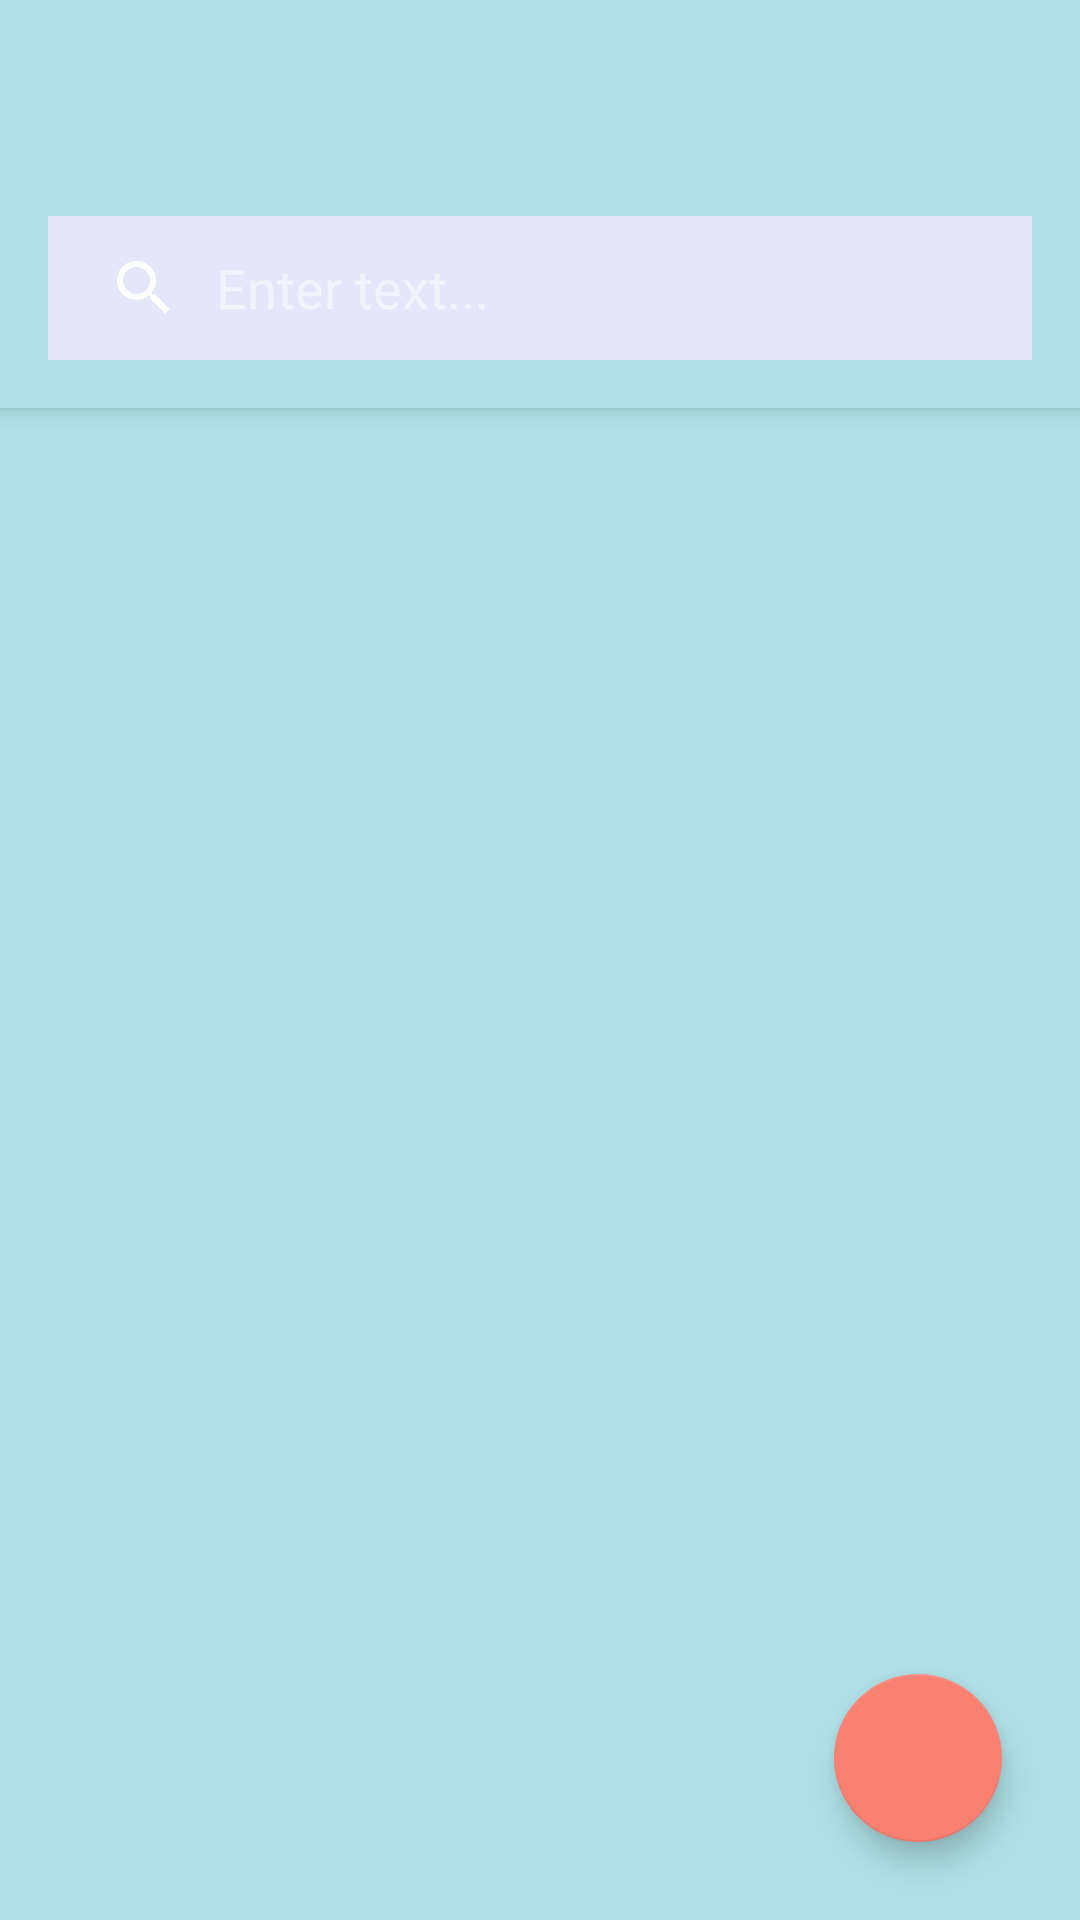

Produce the Android XML layout that renders to this screen, including the resource entries it uses.
<!-- AndroidManifest.xml: application theme Base.Theme.Mynotes -->
<!-- res/layout/activity_main.xml -->
<?xml version="1.0" encoding="utf-8"?>
<androidx.coordinatorlayout.widget.CoordinatorLayout
    xmlns:android="http://schemas.android.com/apk/res/android"
    xmlns:app="http://schemas.android.com/apk/res-auto"
    xmlns:tools="http://schemas.android.com/tools"
    android:id="@+id/main"
    android:layout_width="match_parent"
    android:layout_height="match_parent"
    android:background="@color/PowderBlue">

    <com.google.android.material.appbar.AppBarLayout
        android:layout_width="match_parent"
        android:layout_height="wrap_content"
        android:theme="@style/ThemeOverlay.AppCompat.Dark.ActionBar">

        <androidx.appcompat.widget.Toolbar
            android:id="@+id/toolbar"
            android:layout_width="match_parent"
            android:layout_height="?android:attr/actionBarSize"
            android:background="?android:attr/colorPrimary"
            app:popupTheme="@style/ThemeOverlay.AppCompat.Light"/>

        <androidx.appcompat.widget.SearchView
            android:id="@+id/searchView_home"
            android:layout_width="match_parent"
            android:layout_height="wrap_content"
            android:layout_margin="16dp"
            app:queryHint="Enter text..."
            app:iconifiedByDefault="false"
            android:background="@color/Lavender"
            android:textColor="@color/black"
            android:queryBackground="@color/white"/>

    </com.google.android.material.appbar.AppBarLayout>

    <androidx.recyclerview.widget.RecyclerView
        android:id="@+id/recycler_home"
        android:layout_width="match_parent"
        android:layout_height="match_parent"
        android:layout_marginStart="8dp"
        android:layout_marginTop="8dp"
        android:layout_marginEnd="8dp"
        android:layout_marginBottom="8dp"
        app:layout_behavior="@string/appbar_scrolling_view_behavior"/>

    <com.google.android.material.floatingactionbutton.FloatingActionButton
        android:id="@+id/fad_add"
        android:layout_width="wrap_content"
        android:layout_height="wrap_content"
        android:layout_gravity="bottom|end"
        android:layout_margin="26dp"
        android:src="@drawable/ic_plus_icon"
        android:contentDescription="Добавить новую заметку"/>

</androidx.coordinatorlayout.widget.CoordinatorLayout>
<!-- resources referenced by this layout -->
<resources>
  <color name="Lavender">#E6E6FA</color>
  <color name="PowderBlue">#B0E0E6</color>
  <color name="black">#FF000000</color>
  <color name="white">#FFFFFFFF</color>
  <style name="Base.Theme.Mynotes" parent="Theme.MaterialComponents.DayNight.DarkActionBar">
          <item name="colorPrimary">@color/PowderBlue</item>
          <item name="colorPrimaryVariant">@color/Cyan</item>
          <item name="colorOnPrimary">@color/DarkCyan</item>
          <item name="colorSecondary">@color/Salmon</item>
          <item name="colorSecondaryVariant">@color/SteelBlue</item>
          <item name="colorOnSecondary">@color/black</item>
          <item name="android:statusBarColor">?attr/colorPrimaryVariant</item>
      </style>
  <color name="Cyan">#00FFFF</color>
  <color name="DarkCyan">#008B8B</color>
  <color name="Salmon">#FA8072</color>
  <color name="SteelBlue">#4682B4</color>
</resources>
